Run: headless pygame with SDL's dummy video driver; simulated clock (each Clock.tick advances the game by its frame time, no real sleeping); random seed 0; keys injected as events and as key.get_pressed() state; mouse plan: one left click at the window centre at the start of phase 2, then a move to the lower-right quarter at the start of phase 3.
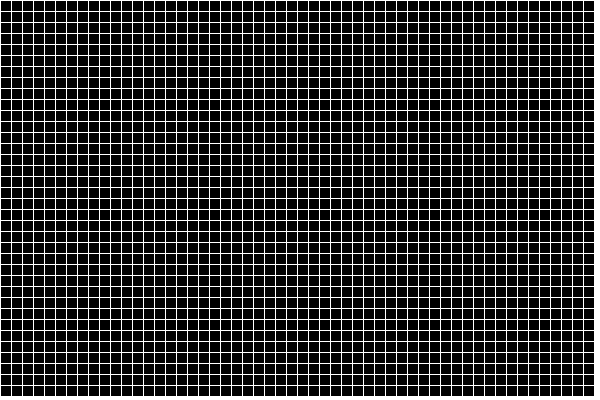
Frame 1 of 4 · flips 1–60 · no input
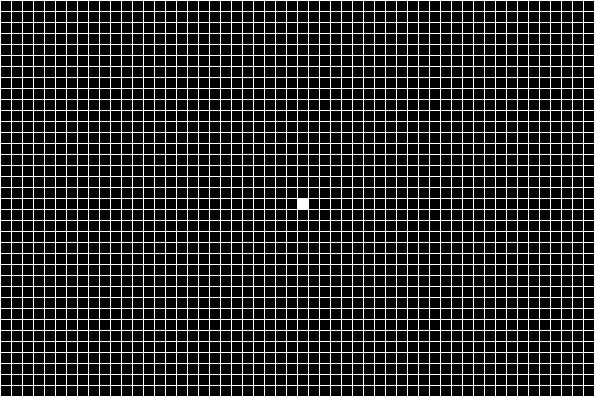
Frame 2 of 4 · flips 61–180 · clicked the window centre · tapped SPACE, RETURN · held RIGHT (→), D
Frame 3 of 4 · flips 181–300 · moved the mouse to the lower-right quarter · held DOWN (↓), S · screen unchanged from frame 2, image omitted
Frame 4 of 4 · flips 301–420 · held LEFT (←), A, UP (↑), W · screen unchanged from frame 3, image omitted

The pygame program that drew these frames:

#Import a library of functions called 'pygame'
import pygame

#Initialize the game engine
pygame.init()

#Define some colors
BLACK = (0, 0, 0) 
WHITE = (255, 255, 255)
BLUE = (0, 0, 255)
GREEN = (0, 255, 0)
RED = (255, 0, 0)

#Set the height and width of the screen
size = (600, 400)
screen = pygame.display.set_mode(size)

pygame.display.set_caption("Cuadritos del Gio")

#Loop until the user clicks the close button.
done = False
clock = pygame.time.Clock()

#Grid de cuadrados
max_i = 54
max_j = 36
cuadros = [[0 for j in range(max_j)] for i in range(max_i)]

#Dibujar cuadrado
def dibujaCuadro(screen,i,j,cuadros):
    if cuadros[i][j] == 0:
        #Aqui si el cuadro no esta activo
        pygame.draw.rect(screen, (0,0,0), [11*i+1, 11*j+1, 10, 10], 0)
    elif cuadros[i][j] == 1:
        #Aqui si el cuadro esta activo
        pygame.draw.rect(screen, (255,255,255), [11*i+1, 11*j+1, 10, 10], 0)

#Checar si mouse sobre cuadro
def mouseSobreCuadro(x,y):
    global cuadros
    for i in range(len(cuadros)):
        for j in range(len(cuadros[0])):
            #Aqui validamos si el mouse esta posicionado dentro de algun cuadro
            if x >= i*11 and x < (i+1)*11 and y >= j*11 and y < (j+1)*11:
                cuadros[i][j] = 1

#Codigo para regresar los cuadros a cero
def resetearCuadros():
    global cuadros
    #Aqui va el codigo :v

#Loop as long as done == False
while not done:

    for event in pygame.event.get():  # User did something
        if event.type == pygame.QUIT:  # If user clicked close
            done = True  # Flag that we are done so we exit this loop
        if event.type == pygame.KEYDOWN:
            if event.key == pygame.K_r:
                resetearCuadros()


    #All drawing code happens after the for loop and but
    #inside the main while not done loop.

    #Clear the screen and set the screen background
    screen.fill(WHITE)

    if pygame.mouse.get_pressed()[0]:
        x,y = pygame.mouse.get_pos()
        mouseSobreCuadro(x,y)

    for i in range(max_i):
        for j in range(max_j):
            # Draw a rectangle
            dibujaCuadro(screen,i,j,cuadros)

    #Go ahead and update the screen with what we've drawn.
    #This MUST happen after all the other drawing commands.
    pygame.display.flip()

    #This limits the while loop to a max of 60 times per second.
    #Leave this out and we will use all CPU we can.
    clock.tick(15)

#Be IDLE friendly
pygame.quit()
